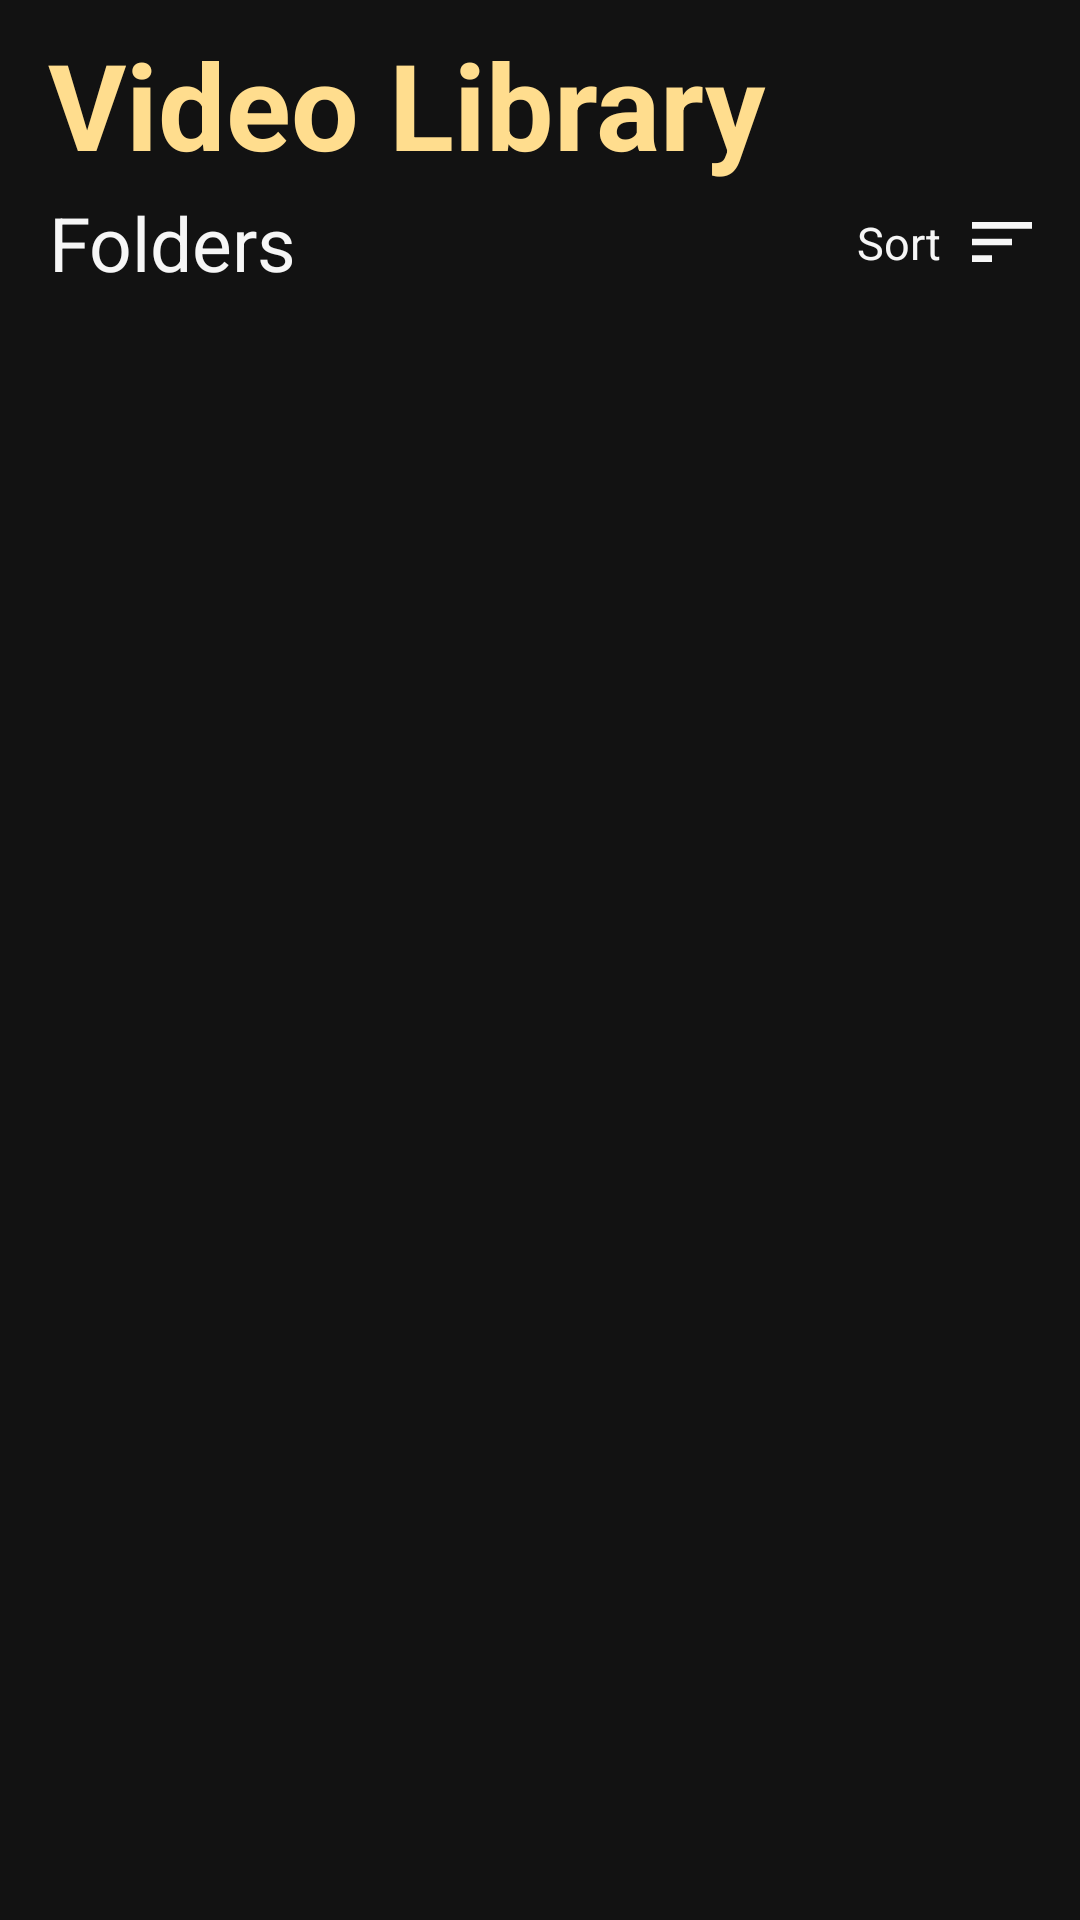

Android layout source for this screen:
<!-- AndroidManifest.xml: application theme Theme.VideoPlayer -->
<!-- res/layout/activity_main.xml -->
<?xml version="1.0" encoding="utf-8"?>
<androidx.constraintlayout.widget.ConstraintLayout xmlns:android="http://schemas.android.com/apk/res/android"
    xmlns:app="http://schemas.android.com/apk/res-auto"
    xmlns:tools="http://schemas.android.com/tools"
    android:layout_width="match_parent"
    android:layout_height="match_parent"
    tools:context=".MainActivity">

    <TextView
        android:id="@+id/textView2"
        android:layout_width="wrap_content"
        android:layout_height="?attr/actionBarSize"
        android:layout_marginStart="16dp"
        android:layout_marginLeft="16dp"
        android:layout_marginTop="8dp"
        android:text="@string/video_library"
        android:textColor="@color/titleTextColor"
        android:textSize="40sp"
        android:textStyle="bold"
        app:layout_constraintStart_toStartOf="parent"
        app:layout_constraintTop_toTopOf="parent" />

    <RelativeLayout
        android:id="@+id/relativeLayout"
        android:layout_width="0dp"
        android:layout_height="wrap_content"
        android:layout_marginEnd="16dp"
        android:layout_marginRight="16dp"
        app:layout_constraintEnd_toEndOf="parent"
        app:layout_constraintStart_toStartOf="@+id/textView2"
        app:layout_constraintTop_toBottomOf="@+id/textView2">

        <TextView
            android:layout_width="wrap_content"
            android:layout_height="wrap_content"
            android:gravity="center"
            android:text="@string/folders"
            android:textColor="@color/primaryTextColor"
            android:textSize="25sp" />

        <LinearLayout
            android:layout_width="wrap_content"
            android:layout_height="wrap_content"
            android:layout_alignParentEnd="true"
            android:layout_alignParentRight="true"
            android:layout_centerVertical="true"
            android:gravity="center"
            android:orientation="horizontal"
            tools:ignore="RelativeOverlap,UseCompoundDrawables">

            <TextView
                android:layout_width="wrap_content"
                android:layout_height="wrap_content"
                android:layout_marginEnd="10dp"
                android:layout_marginRight="10dp"
                android:gravity="center"
                android:text="@string/sort"
                android:textColor="@color/primaryTextColor"
                android:textSize="15sp" />

            <ImageView
                android:id="@+id/sort"
                android:layout_width="20dp"
                android:layout_height="20dp"
                android:src="@drawable/ic_sort"
                tools:ignore="ContentDescription" />

        </LinearLayout>

    </RelativeLayout>

    <androidx.recyclerview.widget.RecyclerView
        android:id="@+id/folder_recyclerview"
        android:layout_width="0dp"
        android:layout_height="0dp"
        app:layout_constraintBottom_toBottomOf="parent"
        app:layout_constraintEnd_toEndOf="@+id/relativeLayout"
        app:layout_constraintStart_toStartOf="@+id/relativeLayout"
        app:layout_constraintTop_toBottomOf="@+id/relativeLayout"
        tools:listitem="@layout/folder_list_item" />

</androidx.constraintlayout.widget.ConstraintLayout>
<!-- res/layout/folder_list_item.xml (included above) -->
<?xml version="1.0" encoding="utf-8"?>
<LinearLayout xmlns:android="http://schemas.android.com/apk/res/android"
    xmlns:tools="http://schemas.android.com/tools"
    android:layout_width="match_parent"
    android:layout_height="wrap_content"
    android:gravity="center"
    android:orientation="horizontal"
    android:paddingTop="15dp"
    android:paddingBottom="15dp"
    tools:ignore="ContentDescription">

    <ImageView
        android:layout_width="0dp"
        android:layout_height="wrap_content"
        android:layout_weight="1"
        android:src="@drawable/ic_folder" />

    <LinearLayout
        android:layout_width="0dp"
        android:layout_height="wrap_content"
        android:layout_weight="3"
        android:orientation="vertical">

        <TextView
            android:id="@+id/folderName"
            android:layout_width="wrap_content"
            android:layout_height="wrap_content"
            android:textColor="@color/primaryTextColor"
            android:textSize="20sp" />

        <TextView
            android:id="@+id/videosCount"
            android:layout_width="wrap_content"
            android:layout_height="wrap_content"
            android:textColor="@color/secondaryTextColor"
            android:textSize="14sp" />

    </LinearLayout>


    <ImageView
        android:layout_width="0dp"
        android:layout_height="wrap_content"
        android:layout_weight="1"
        android:src="@drawable/ic_sd_card" />

</LinearLayout>
<!-- resources referenced by this layout -->
<resources>
  <color name="primaryTextColor">#F6F6F6</color>
  <color name="secondaryTextColor">#A5A5A5</color>
  <color name="titleTextColor">#FFDD8E</color>
  <!-- drawable ic_folder (drawable) -->
  <vector xmlns:android="http://schemas.android.com/apk/res/android"
      android:width="26dp"
      android:height="20.8dp"
      android:viewportWidth="26"
      android:viewportHeight="20.8">
    <path
        android:pathData="M23.4,2.6L13,2.6L10.4,0L2.6,0A2.6,2.6 0,0 0,0.013 2.6L0,18.2a2.608,2.608 0,0 0,2.6 2.6L23.4,20.8A2.608,2.608 0,0 0,26 18.2L26,5.2A2.608,2.608 0,0 0,23.4 2.6ZM23.4,18.2L2.6,18.2L2.6,5.2L23.4,5.2Z"
        android:fillColor="#f6f6f6"/>
  </vector>
  <!-- drawable ic_sd_card (drawable) -->
  <vector xmlns:android="http://schemas.android.com/apk/res/android"
      android:width="12dp"
      android:height="15dp"
      android:viewportWidth="12"
      android:viewportHeight="15">
    <path
        android:pathData="M10.5,1.5v12h-9L1.5,5.123L5.122,1.5L10.5,1.5m0,-1.5h-6L0,4.5v9A1.5,1.5 0,0 0,1.5 15h9A1.5,1.5 0,0 0,12 13.5L12,1.5A1.5,1.5 0,0 0,10.5 0ZM3.75,3.75h1.5v3L3.75,6.75ZM6,3.75h1.5v3L6,6.75ZM8.25,3.75h1.5v3h-1.5Z"
        android:fillColor="#f6f6f6"/>
  </vector>
  <!-- drawable ic_sort (drawable) -->
  <vector xmlns:android="http://schemas.android.com/apk/res/android"
      android:width="15dp"
      android:height="10dp"
      android:viewportWidth="15"
      android:viewportHeight="10">
    <path
        android:pathData="M0,10L5,10L5,8.333L0,8.333ZM0,0L0,1.667L15,1.667L15,0ZM0,5.833L10,5.833L10,4.167L0,4.167Z"
        android:fillColor="#f6f6f6"/>
  </vector>
  <string name="folders">Folders</string>
  <string name="sort">Sort</string>
  <string name="video_library">Video Library</string>
  <style name="Theme.VideoPlayer" parent="Theme.MaterialComponents.NoActionBar">
          
          <item name="colorPrimary">@color/primaryColor</item>
          <item name="colorPrimaryVariant">@color/black</item>
          <item name="colorOnPrimary">@color/white</item>
          
          <item name="colorSecondary">@color/secondaryPrimaryColor</item>
          <item name="colorSecondaryVariant">@color/black</item>
          <item name="colorOnSecondary">@color/black</item>
          
          <item name="android:statusBarColor" tools:targetApi="l">?attr/colorPrimaryVariant</item>
          
      </style>
  <color name="primaryColor">#111622</color>
  <color name="black">#FF000000</color>
  <color name="white">#FFFFFFFF</color>
  <color name="secondaryPrimaryColor">#0A0D14</color>
</resources>
